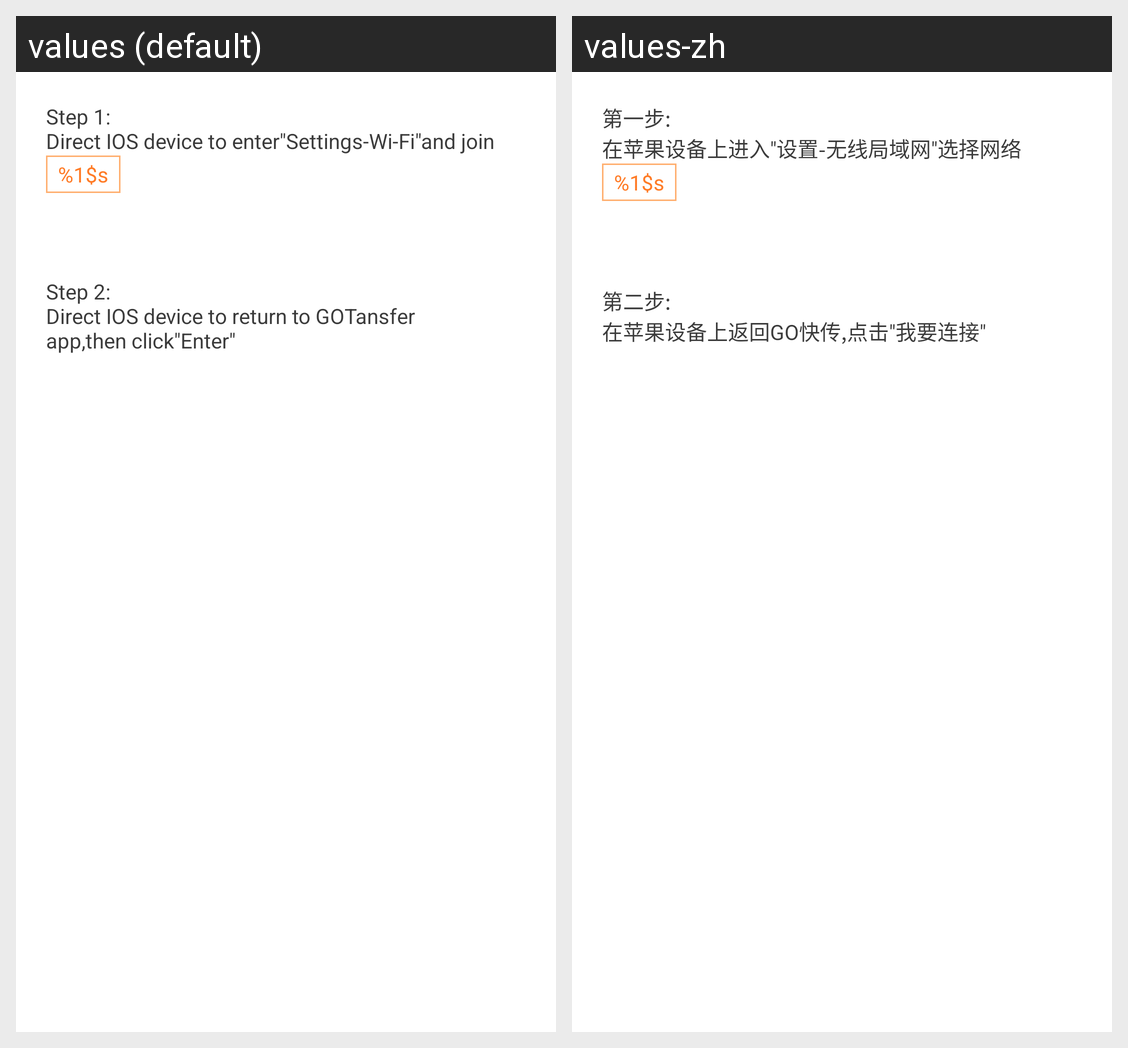

For this localized Android screen grid, give each drawn string resource with its value in every locale shown.
Android screen res/layout/activity_connect_apple.xml rendered under 2 locales, left to right: values (default), values-zh. Device: Nexus 5 (rendered at 1080×1920; each locale shown at half size, 540×960, under a caption strip naming it); theme AppTheme.
Strings drawn on this screen, with the default value and each locale's value (text and hints the layout hard-codes, and strings that could not be matched under every locale, appear in the picture but are not listed):

connection_apple_step1
  values: Step 1:
      Direct IOS device to enter"Settings-Wi-Fi"and join
  values-zh: 第一步:
      在苹果设备上进入"设置-无线局域网"选择网络

wifiap
  values: %1$s
  values-zh: %1$s

connection_apple_step2
  values: Step 2:
      Direct IOS device to return to GOTansfer app,then click"Enter"
  values-zh: 第二步:
      在苹果设备上返回GO快传,点击"我要连接"
